Dataset: DipteraDataset (GitHub, newbruns19/instatsMLUP_Courses). Classes: Chrysomya, Lucilia, Rhiniinae, Sarcophaga, Stomorhina.

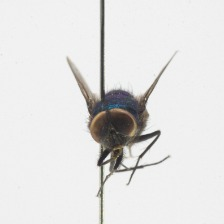
Label: Lucilia

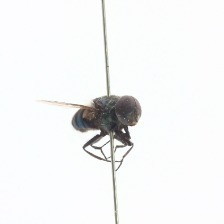
Label: Chrysomya

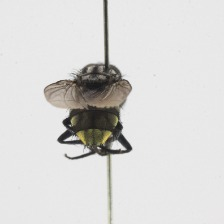
Label: Sarcophaga

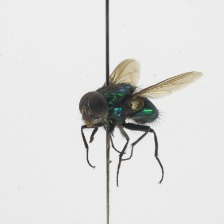
Label: Rhiniinae

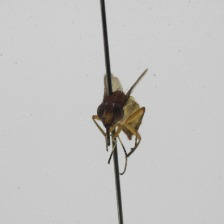
Label: Stomorhina

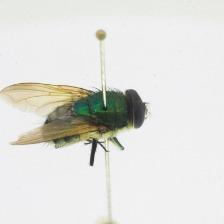
Label: Rhiniinae
